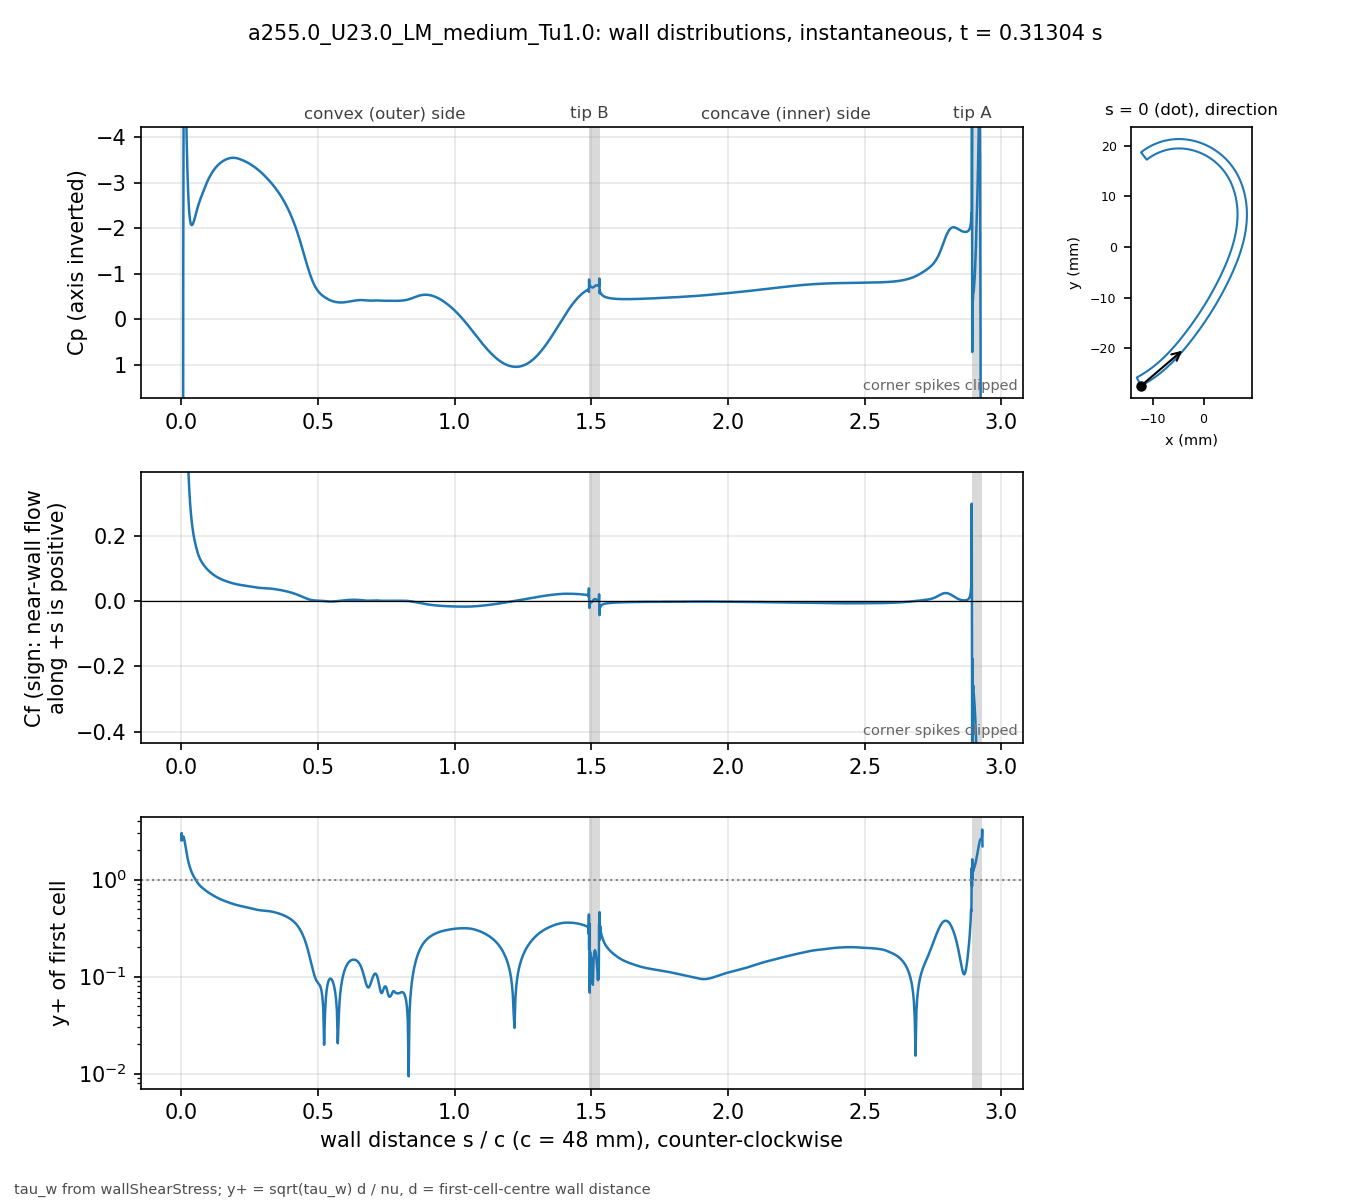

Data behind this chart, as committed beside it:
# a255.0_U23.0_LM_medium_Tu1.0 t=0.31304…, p_inf=0; Cf signed by near-wall flow dir…
patch, s_over_c, x_m, y_m, Cp, Cf, yplus, d_first_m
blade, 0.000000, -0.01234, -0.02743, 196.4, 1.307, 2.54, 2.0713e-06
blade, 0.001059, -0.0123, -0.02741, 160.7, 1.573, 3.027, 2.2499e-06
blade, 0.002253, -0.01225, -0.02738, 99.8, 1.176, 2.617, 2.2501e-06
blade, 0.003600, -0.01219, -0.02735, 44.59, 1.143, 2.58, 2.2503e-06
blade, 0.005118, -0.01213, -0.02732, 13.53, 1.257, 2.706, 2.2499e-06
blade, 0.006829, -0.01205, -0.02728, -1.227, 1.337, 2.791, 2.25e-06
blade, 0.008759, -0.01197, -0.02723, -6.989, 1.299, 2.751, 2.2501e-06
blade, 0.01094, -0.01188, -0.02718, -7.926, 1.138, 2.575, 2.25e-06
blade, 0.01339, -0.01178, -0.02713, -6.593, 0.9552, 2.359, 2.2501e-06
blade, 0.01615, -0.01166, -0.02706, -5.05, 0.7759, 2.126, 2.2498e-06
blade, 0.01918, -0.01154, -0.02699, -3.959, 0.6128, 1.889, 2.2495e-06
blade, 0.0223, -0.01141, -0.02691, -3.206, 0.4869, 1.684, 2.2499e-06
blade, 0.02543, -0.01128, -0.02684, -2.683, 0.4027, 1.532, 2.2499e-06
blade, 0.02855, -0.01115, -0.02676, -2.353, 0.3441, 1.416, 2.2499e-06
blade, 0.03168, -0.01102, -0.02668, -2.172, 0.3009, 1.324, 2.2502e-06
blade, 0.0348, -0.01089, -0.0266, -2.085, 0.2679, 1.25, 2.2504e-06
blade, 0.03793, -0.01077, -0.02652, -2.065, 0.2424, 1.189, 2.2505e-06
blade, 0.04105, -0.01064, -0.02644, -2.082, 0.2213, 1.136, 2.2503e-06
blade, 0.04417, -0.01051, -0.02636, -2.127, 0.204, 1.09, 2.2501e-06
blade, 0.0473, -0.01039, -0.02628, -2.185, 0.1897, 1.051, 2.2498e-06
blade, 0.05042, -0.01026, -0.0262, -2.252, 0.1772, 1.016, 2.2499e-06
blade, 0.05355, -0.01014, -0.02611, -2.324, 0.1662, 0.9841, 2.25e-06
blade, 0.05667, -0.01001, -0.02603, -2.396, 0.1562, 0.9539, 2.2499e-06
blade, 0.05979, -0.009891, -0.02594, -2.464, 0.1473, 0.9264, 2.2498e-06
blade, 0.06292, -0.009768, -0.02586, -2.525, 0.1395, 0.9013, 2.2496e-06
blade, 0.06604, -0.009646, -0.02577, -2.582, 0.1329, 0.8797, 2.2498e-06
blade, 0.06917, -0.009524, -0.02568, -2.634, 0.1271, 0.8606, 2.2499e-06
blade, 0.07229, -0.009403, -0.02559, -2.684, 0.1222, 0.8436, 2.2496e-06
blade, 0.07541, -0.009283, -0.0255, -2.732, 0.1178, 0.8283, 2.2493e-06
blade, 0.07854, -0.009163, -0.02541, -2.78, 0.1139, 0.8144, 2.2496e-06
blade, 0.08166, -0.009043, -0.02532, -2.829, 0.1102, 0.8013, 2.2497e-06
blade, 0.08479, -0.008924, -0.02523, -2.877, 0.1068, 0.7887, 2.2498e-06
blade, 0.08791, -0.008806, -0.02514, -2.925, 0.1035, 0.7766, 2.25e-06
blade, 0.09104, -0.008688, -0.02505, -2.971, 0.1004, 0.765, 2.2501e-06
blade, 0.09416, -0.008571, -0.02495, -3.014, 0.09752, 0.7539, 2.2502e-06
blade, 0.09728, -0.008454, -0.02486, -3.056, 0.0948, 0.7433, 2.2503e-06
blade, 0.1004, -0.008338, -0.02477, -3.094, 0.09224, 0.7332, 2.2503e-06
blade, 0.1035, -0.008222, -0.02467, -3.131, 0.08984, 0.7236, 2.2503e-06
blade, 0.1067, -0.008107, -0.02457, -3.165, 0.08755, 0.7142, 2.2501e-06
blade, 0.1098, -0.007992, -0.02448, -3.197, 0.08537, 0.7053, 2.2501e-06
blade, 0.1129, -0.007878, -0.02438, -3.227, 0.08328, 0.6966, 2.2501e-06
blade, 0.116, -0.007764, -0.02428, -3.256, 0.08129, 0.6882, 2.2501e-06
blade, 0.1192, -0.007651, -0.02418, -3.283, 0.07942, 0.6802, 2.25e-06
blade, 0.1223, -0.007538, -0.02409, -3.308, 0.07764, 0.6725, 2.2498e-06
blade, 0.1254, -0.007426, -0.02399, -3.331, 0.07594, 0.6651, 2.2496e-06
blade, 0.1285, -0.007315, -0.02389, -3.353, 0.07432, 0.658, 2.2498e-06
blade, 0.1316, -0.007203, -0.02379, -3.373, 0.07278, 0.6512, 2.2499e-06
blade, 0.1348, -0.007093, -0.02368, -3.392, 0.07131, 0.6445, 2.2497e-06
blade, 0.1379, -0.006983, -0.02358, -3.41, 0.06991, 0.6382, 2.2501e-06
blade, 0.141, -0.006873, -0.02348, -3.426, 0.06859, 0.6322, 2.2501e-06
blade, 0.1441, -0.006764, -0.02338, -3.441, 0.06734, 0.6264, 2.2501e-06
blade, 0.1473, -0.006656, -0.02327, -3.455, 0.06615, 0.6209, 2.2504e-06
blade, 0.1504, -0.006547, -0.02317, -3.468, 0.06502, 0.6155, 2.2503e-06
blade, 0.1535, -0.00644, -0.02307, -3.48, 0.06393, 0.6104, 2.2502e-06
blade, 0.1566, -0.006333, -0.02296, -3.491, 0.06289, 0.6054, 2.2501e-06
blade, 0.1598, -0.006226, -0.02285, -3.502, 0.0619, 0.6005, 2.2498e-06
blade, 0.1629, -0.00612, -0.02275, -3.511, 0.06094, 0.5959, 2.25e-06
blade, 0.166, -0.006014, -0.02264, -3.519, 0.06002, 0.5914, 2.2501e-06
blade, 0.1691, -0.005909, -0.02254, -3.526, 0.05914, 0.5869, 2.2498e-06
... 914 more rows
